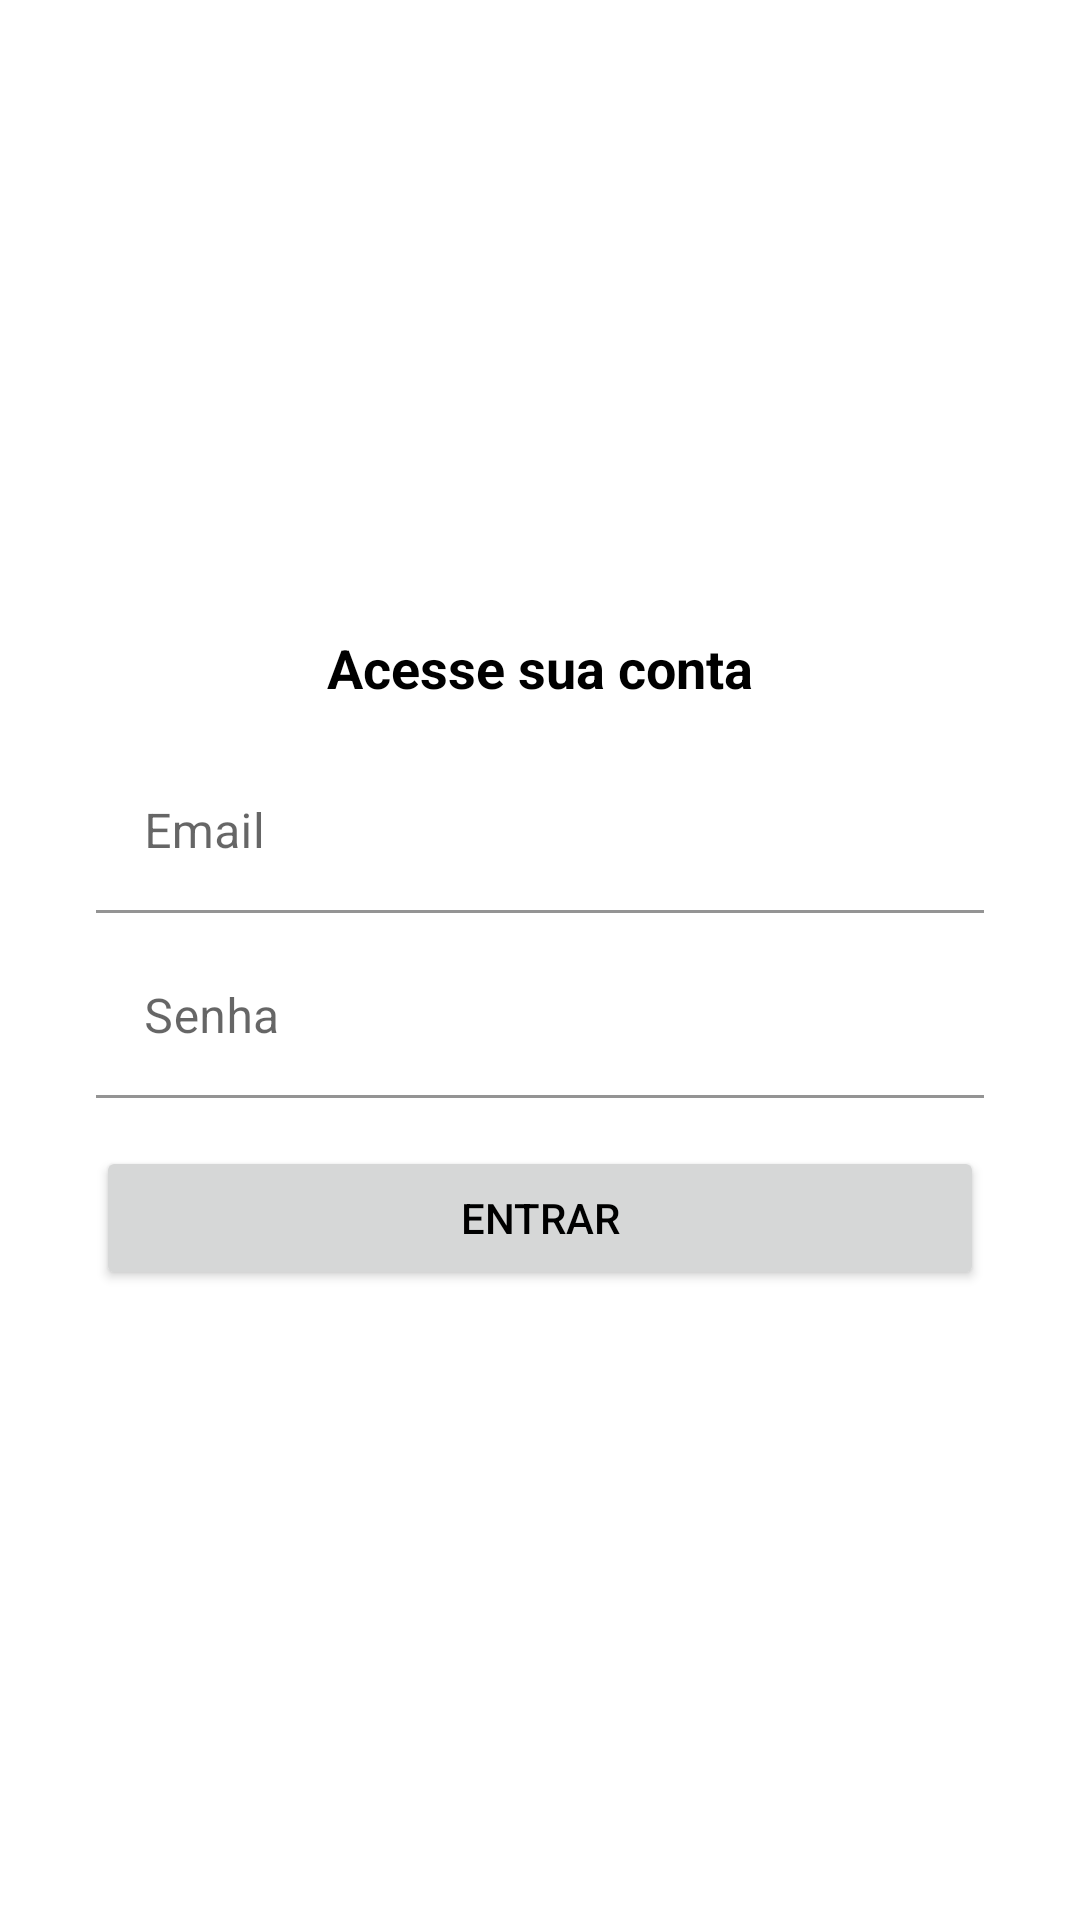

Write the Android layout XML for this screen, with the resource values it uses.
<!-- AndroidManifest.xml: application theme Theme.OrganizeClone -->
<!-- res/layout/activity_login.xml -->
<?xml version="1.0" encoding="utf-8"?>
<androidx.constraintlayout.widget.ConstraintLayout xmlns:android="http://schemas.android.com/apk/res/android"
    xmlns:app="http://schemas.android.com/apk/res-auto"
    xmlns:tools="http://schemas.android.com/tools"
    android:layout_width="match_parent"
    android:layout_height="match_parent"
    tools:context=".activity.LoginActivity">

    <TextView
        android:id="@+id/textView8"
        android:layout_width="wrap_content"
        android:layout_height="wrap_content"
        android:layout_marginBottom="16dp"
        android:text="Acesse sua conta"
        android:textSize="18sp"
        android:textStyle="bold"
        app:layout_constraintBottom_toTopOf="@+id/textInputLayout4"
        app:layout_constraintEnd_toEndOf="parent"
        app:layout_constraintStart_toStartOf="parent"
        app:layout_constraintTop_toTopOf="parent"
        app:layout_constraintVertical_chainStyle="packed" />

    <com.google.android.material.textfield.TextInputLayout
        android:id="@+id/textInputLayout4"
        android:layout_width="match_parent"
        android:layout_height="wrap_content"
        android:layout_marginStart="32dp"
        android:layout_marginLeft="32dp"
        android:layout_marginEnd="32dp"
        android:layout_marginRight="32dp"
        android:layout_marginBottom="8dp"
        android:hint="Email"
        app:layout_constraintBottom_toTopOf="@+id/textInputLayout5"
        app:layout_constraintEnd_toEndOf="parent"
        app:layout_constraintStart_toStartOf="parent"
        app:layout_constraintTop_toBottomOf="@+id/textView8"
        app:startIconDrawable="@drawable/ic_baseline_email_24">

        <com.google.android.material.textfield.TextInputEditText
            android:id="@+id/editEmailLogin"
            android:layout_width="match_parent"
            android:layout_height="wrap_content"
            android:background="#FFFFFF"
            android:paddingTop="16dp"
            android:paddingBottom="16dp"
            android:textSize="16sp" />
    </com.google.android.material.textfield.TextInputLayout>

    <com.google.android.material.textfield.TextInputLayout
        android:id="@+id/textInputLayout5"
        android:layout_width="match_parent"
        android:layout_height="wrap_content"
        android:layout_marginStart="32dp"
        android:layout_marginLeft="32dp"
        android:layout_marginEnd="32dp"
        android:layout_marginRight="32dp"
        android:layout_marginBottom="16dp"
        android:hint="Senha"
        app:layout_constraintBottom_toTopOf="@+id/buttonEntrar"
        app:layout_constraintEnd_toEndOf="parent"
        app:layout_constraintStart_toStartOf="parent"
        app:layout_constraintTop_toBottomOf="@+id/textInputLayout4"
        app:startIconDrawable="@drawable/ic_baseline_lock_24">

        <com.google.android.material.textfield.TextInputEditText
            android:id="@+id/editSenhaLogin"
            android:layout_width="match_parent"
            android:layout_height="wrap_content"
            android:background="#FFFFFF"
            android:paddingTop="16dp"
            android:paddingBottom="16dp"
            android:password="true" />
    </com.google.android.material.textfield.TextInputLayout>

    <Button
        android:id="@+id/buttonEntrar"
        android:layout_width="0dp"
        android:layout_height="wrap_content"
        android:layout_marginStart="32dp"
        android:layout_marginLeft="32dp"
        android:layout_marginEnd="32dp"
        android:layout_marginRight="32dp"
        android:text="entrar"
        app:layout_constraintBottom_toBottomOf="parent"
        app:layout_constraintEnd_toEndOf="parent"
        app:layout_constraintStart_toStartOf="parent"
        app:layout_constraintTop_toBottomOf="@+id/textInputLayout5" />
</androidx.constraintlayout.widget.ConstraintLayout>
<!-- resources referenced by this layout -->
<resources>
  <style name="Theme.OrganizeClone" parent="Theme.MaterialComponents.DayNight.DarkActionBar">
          
          <item name="colorPrimary">@color/blue_200</item>
          <item name="colorPrimaryVariant">@color/blue_500</item>
          <item name="colorOnPrimary">@color/white</item>
          
          <item name="colorSecondary">@color/teal_200</item>
          <item name="colorSecondaryVariant">@color/teal_700</item>
          <item name="colorOnSecondary">@color/black</item>
          
          <item name="android:statusBarColor" tools:targetApi="l">?attr/colorPrimaryVariant</item>
          
          <item name="android:textColor">@color/design_default_color_on_secondary</item>
      </style>
  <color name="blue_200">#01c7d2</color>
  <color name="blue_500">#00b2bc</color>
  <color name="white">#FFFFFFFF</color>
  <color name="teal_200">#FF03DAC5</color>
  <color name="teal_700">#FF018786</color>
  <color name="black">#FF000000</color>
</resources>
